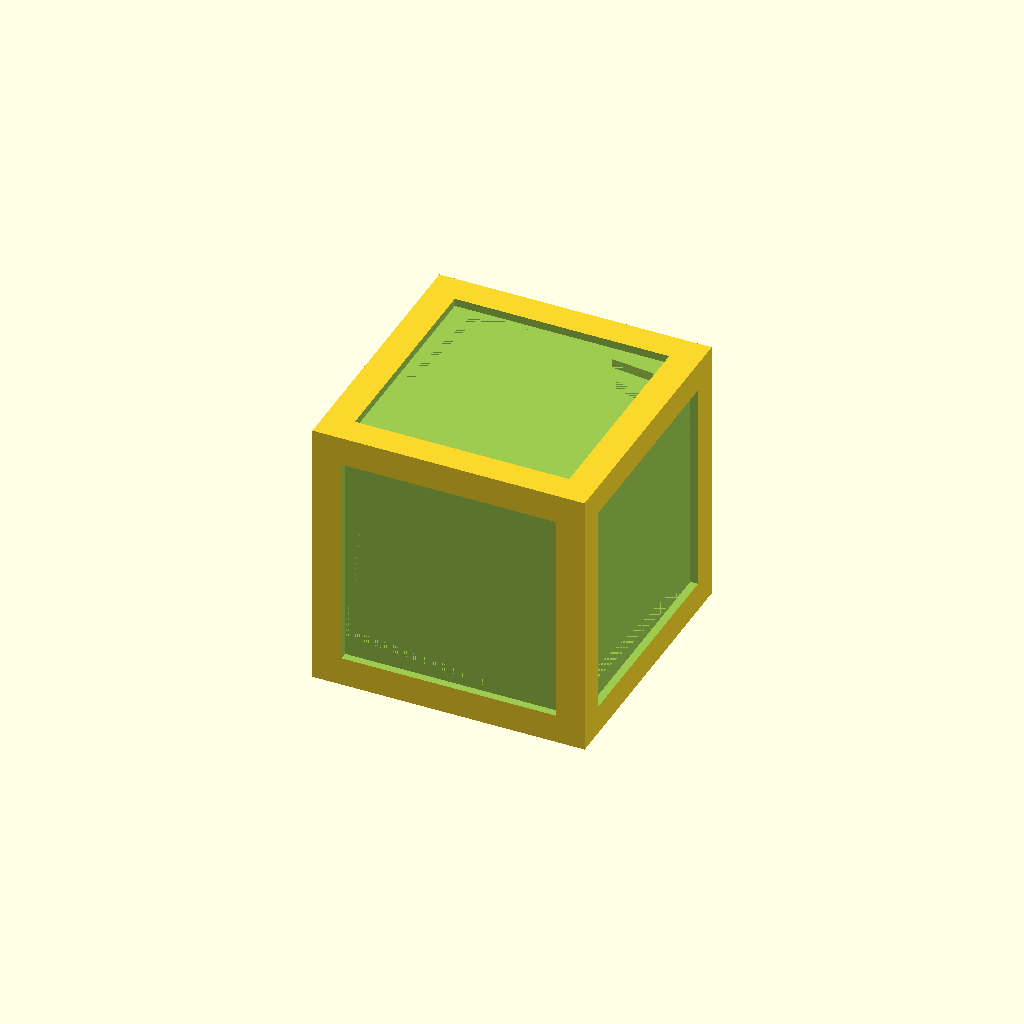
Cell 1: the model at its default parameters.
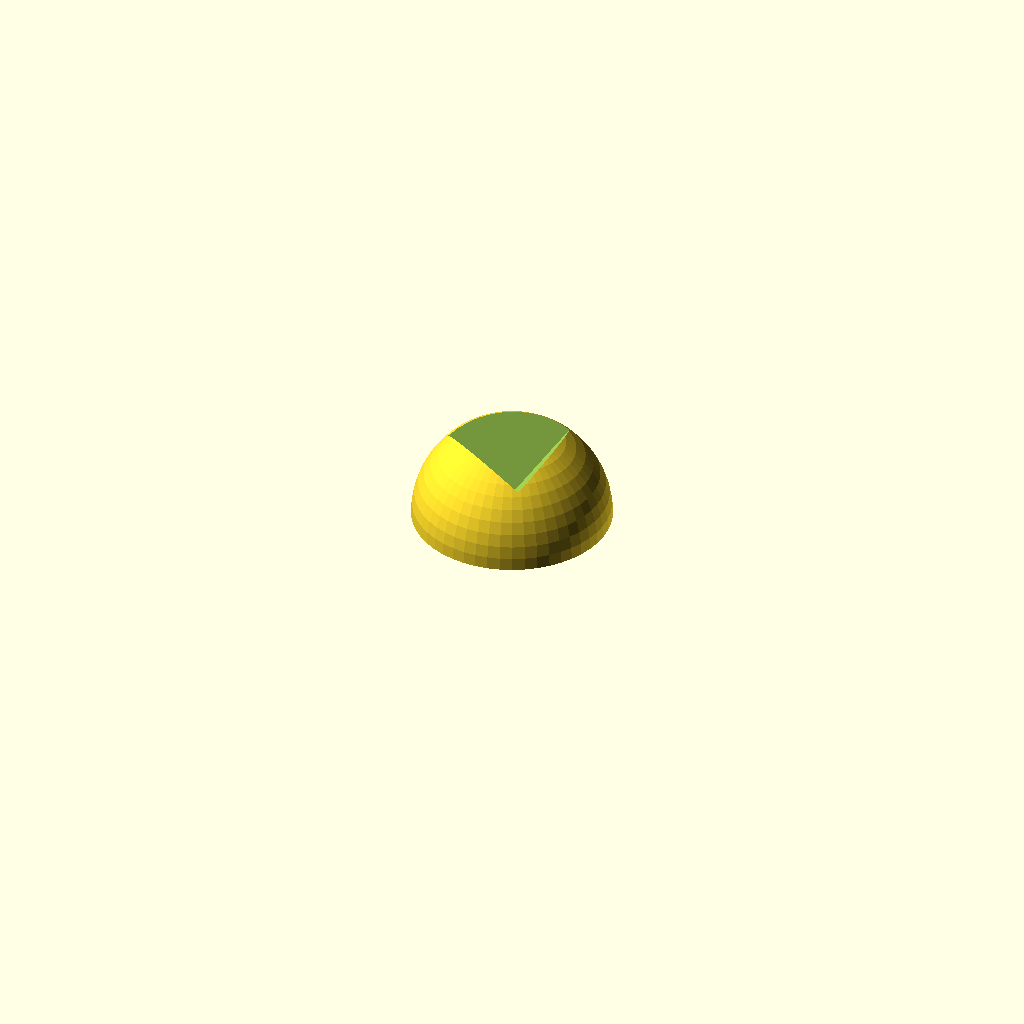
Cell 2: the same model with model = "Base".
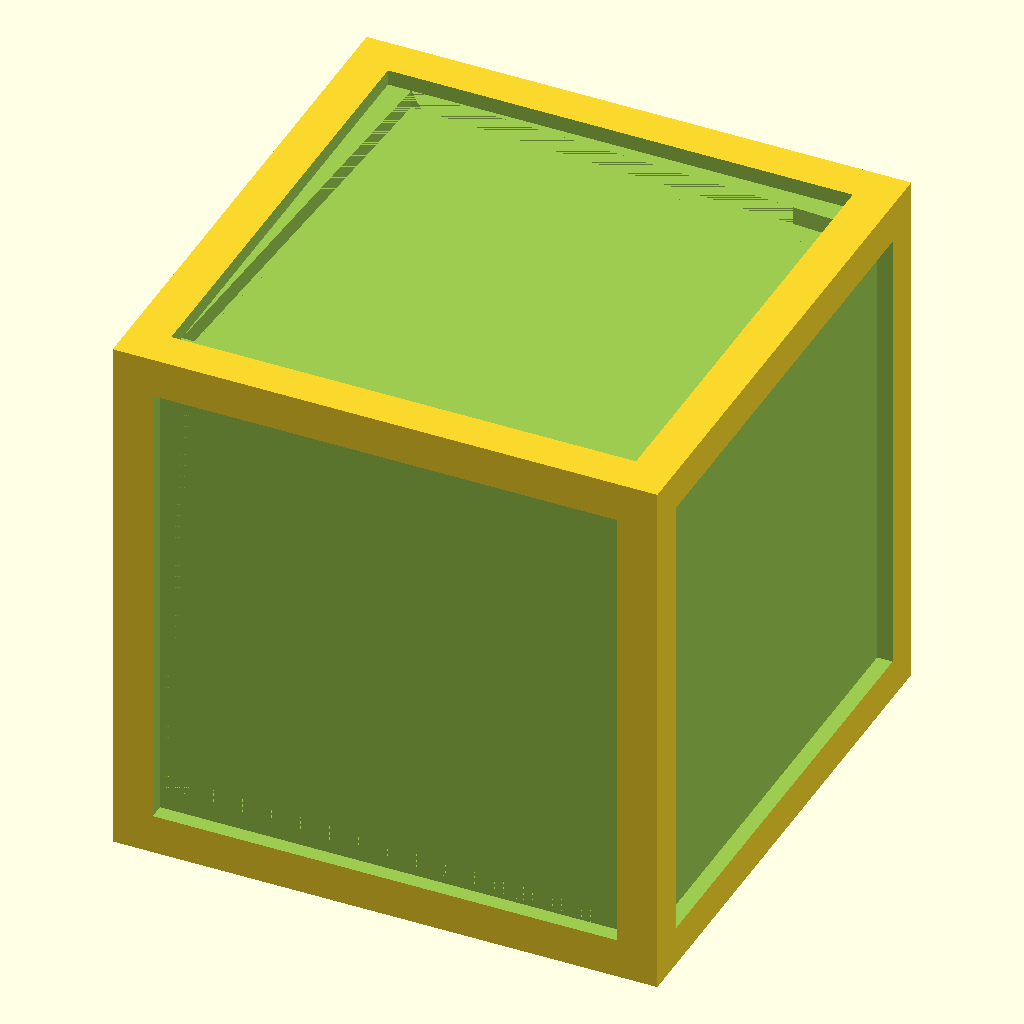
Cell 3: leng = 60 (everything else at default).
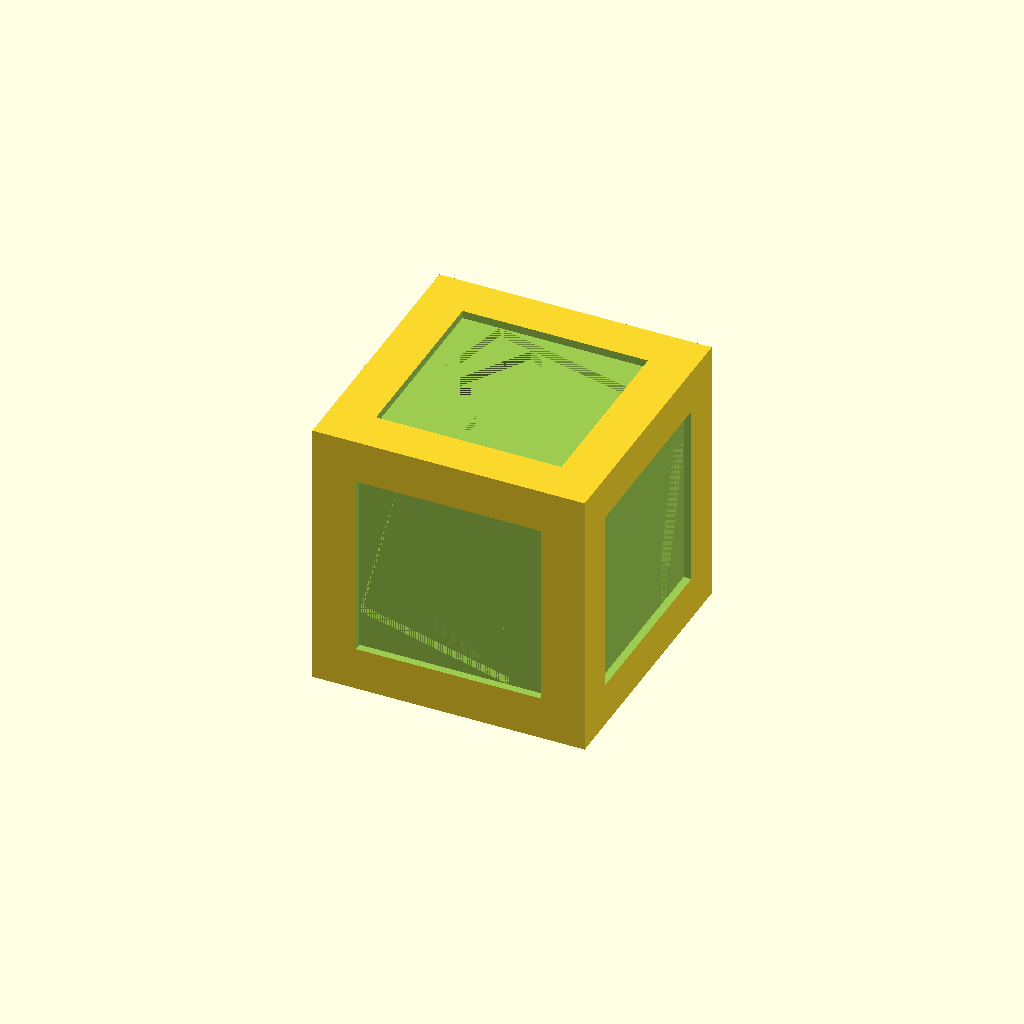
Cell 4 — leng_diff set to 6, the other parameters unchanged.
One fixed orthographic camera (rotation 55°, 0°, 25°; colour scheme Cornfield) for every cell.
Source of the model, inputs/thingiverse/thing-2251743/files/spiral_cube.scad:
leng = 30;
leng_diff = 3;
min_leng = 3;
model = "Cube"; // [Cube, Base, Both]

module spiral_stack(orig_leng, orig_height, current_leng, leng_diff, min_leng, angle_offset, pre_height = 0, i = 0) {
    if(current_leng > min_leng && current_leng - leng_diff > 0) {
        angle = atan2(leng_diff, current_leng - leng_diff);
        
        factor = current_leng / orig_leng;
        
        translate([0, 0, pre_height]) 
            scale([factor, factor, 1]) 
                children();
         
        next_square_leng = sqrt(pow(leng_diff, 2) + pow(current_leng - leng_diff, 2));
        
        height = orig_height + pre_height;
        
        rotate(angle + angle_offset)
            spiral_stack(
                orig_leng, 
                orig_height, 
                next_square_leng, 
                leng_diff, 
                min_leng,
                angle_offset,                
                height,
                i + 1
            ) children();
    } else {
       // for debugging
       //  echo(i);
       // echo(current_leng / orig_leng * orig_height / 2);
    }
}

module spiral_cube(leng, leng_diff, min_leng) {
    thickness = leng / 30;

    module spiral_squares() {
        translate([0, 0, -leng / 2]) 
            spiral_stack(leng + leng_diff * 2 + thickness * 2.5, thickness, leng, leng_diff, min_leng, 0)
                translate([0, 0, thickness / 2]) 
                    cube([leng , leng, thickness], center = true);
    }

    module pair_spiral_squares() {
        spiral_squares();
        //mirror([0, 0, 1])
        rotate([180, 0, 0])
            spiral_squares();
    }

    difference() {
        cube(leng * 0.99, center = true);
        
        pair_spiral_squares();
        rotate([90, 0, 0]) pair_spiral_squares();
        rotate([0, 90, 0]) pair_spiral_squares();
         
    }
}

module base(leng) {
    $fn = 50;
    r = leng / 3;
    difference() {
        difference() {
            sphere(r);
            translate([0, 0, -r]) 
                linear_extrude(r) 
                    square(r * 2, center = true);
        }
        translate([0, 0, leng * sqrt(3) / 2 + leng / 15]) 
            rotate([45, atan2(1, sqrt(2)), 0]) 
                cube(leng * 0.99, center = true);
    }
}

if(model == "Cube") {
    spiral_cube(leng, leng_diff, min_leng);
} else if(model == "Base") {
    base(leng);
} else {

    // Because of float precision problems, I roate the base instead of the cube.
    spiral_cube(leng, leng_diff, min_leng);
    rotate([-45, 0, 0]) 
        rotate([0, -atan2(1, sqrt(2)), 0]) 
            translate([0, 0, -leng * sqrt(3) / 2 - leng / 15]) 
                base(leng);
}
Customizer parameters (derived from the source; name, type, default, range or options):
leng: number, default 30
leng_diff: number, default 3
min_leng: number, default 3
model: string, default "Cube", options "Cube", "Base", "Both"
